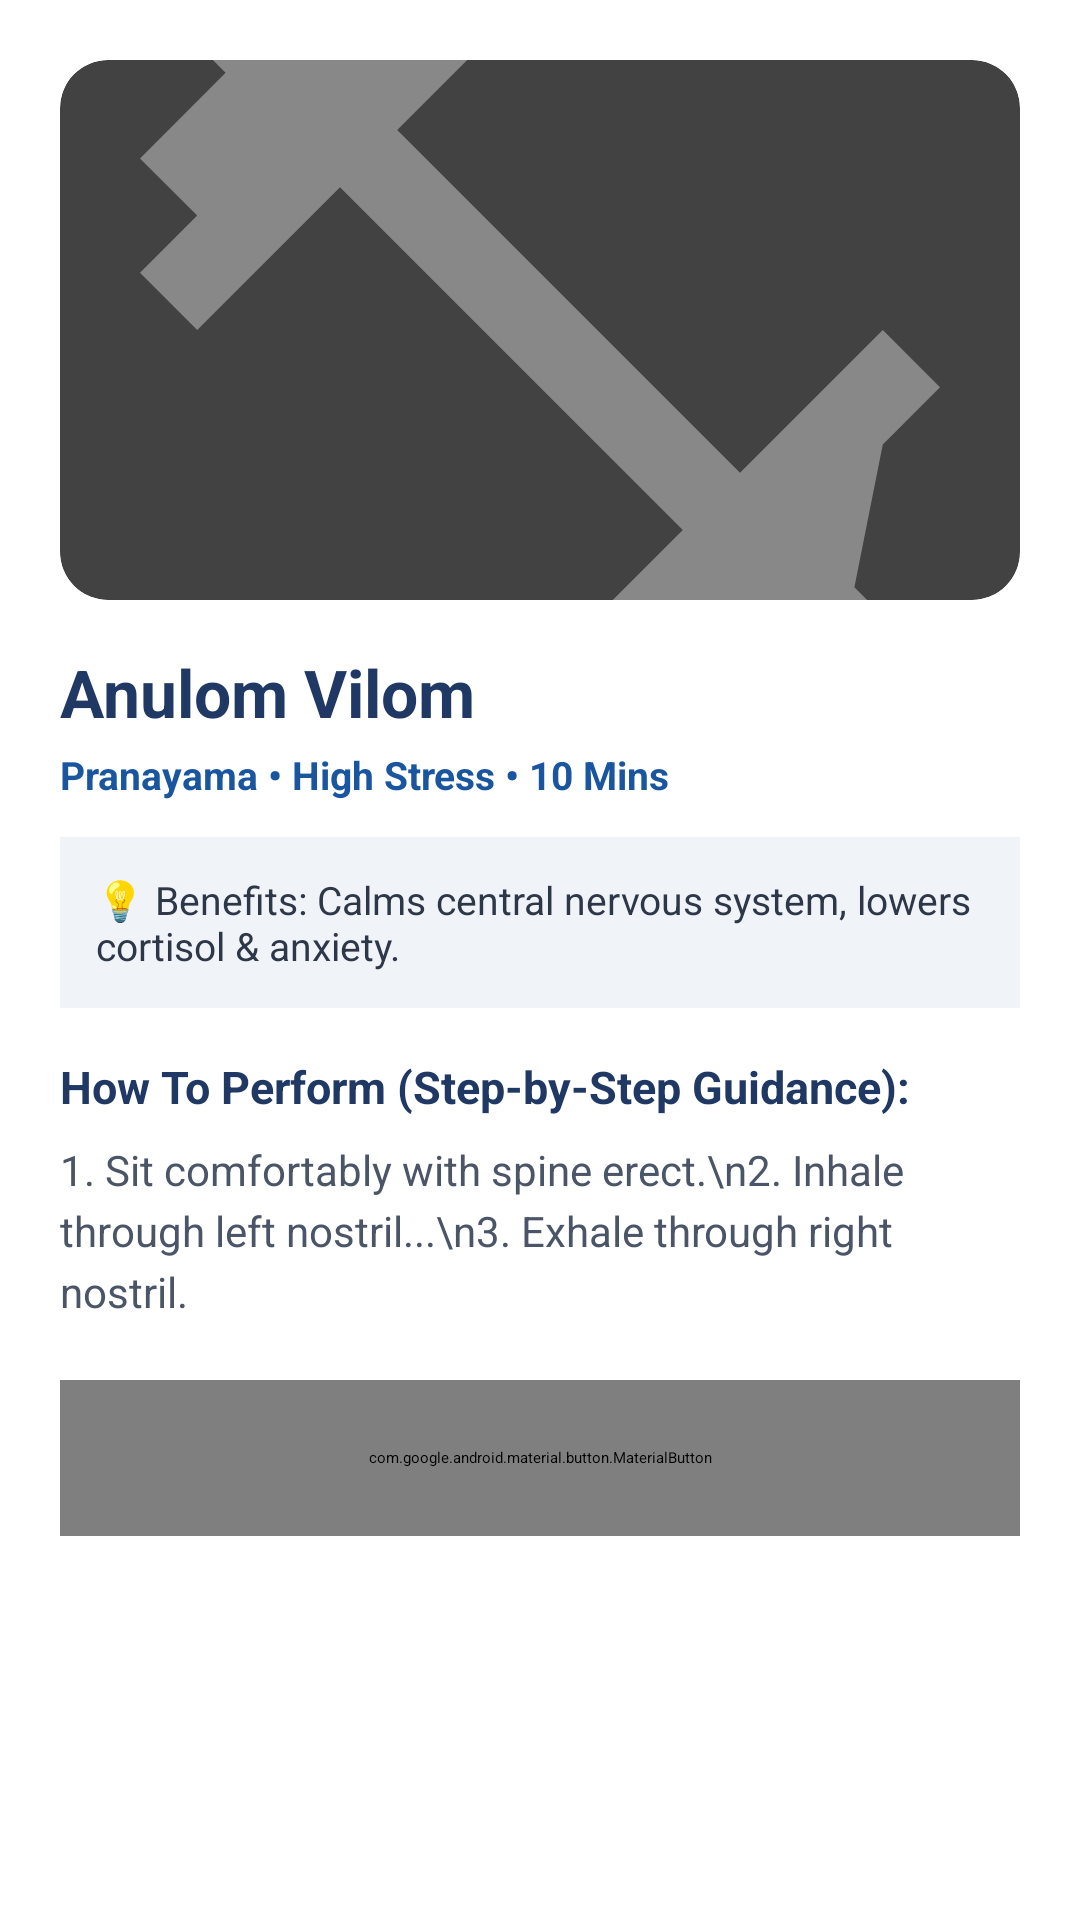

Reconstruct the res/layout file that produces this screen, plus the resources it refers to.
<!-- AndroidManifest.xml: application theme Theme.FitTrack -->
<!-- res/layout/dialog_exercise_guide.xml -->
<?xml version="1.0" encoding="utf-8"?>
<ScrollView xmlns:android="http://schemas.android.com/apk/res/android"
    xmlns:app="http://schemas.android.com/apk/res-auto"
    android:layout_width="match_parent"
    android:layout_height="wrap_content"
    android:background="#FFFFFF">

    <LinearLayout
        android:layout_width="match_parent"
        android:layout_height="wrap_content"
        android:orientation="vertical"
        android:padding="20dp">

        <androidx.cardview.widget.CardView
            android:layout_width="match_parent"
            android:layout_height="180dp"
            android:layout_marginBottom="16dp"
            app:cardCornerRadius="16dp"
            app:cardElevation="0dp">

            <ImageView
                android:id="@+id/iv_guide_img"
                android:layout_width="match_parent"
                android:layout_height="match_parent"
                android:scaleType="centerCrop"
                android:src="@drawable/ic_workout" />
        </androidx.cardview.widget.CardView>

        <TextView
            android:id="@+id/tv_guide_title"
            android:layout_width="wrap_content"
            android:layout_height="wrap_content"
            android:text="Anulom Vilom"
            android:textColor="#1F3864"
            android:textSize="22sp"
            android:textStyle="bold" />

        <TextView
            android:id="@+id/tv_guide_category"
            android:layout_width="wrap_content"
            android:layout_height="wrap_content"
            android:layout_marginTop="4dp"
            android:text="Pranayama • High Stress • 10 Mins"
            android:textColor="#1A56A0"
            android:textSize="13sp"
            android:textStyle="bold" />

        <TextView
            android:id="@+id/tv_guide_benefits"
            android:layout_width="match_parent"
            android:layout_height="wrap_content"
            android:layout_marginTop="12dp"
            android:background="#F0F4F9"
            android:padding="12dp"
            android:text="💡 Benefits: Calms central nervous system, lowers cortisol &amp; anxiety."
            android:textColor="#2D3748"
            android:textSize="13sp" />

        <TextView
            android:layout_width="wrap_content"
            android:layout_height="wrap_content"
            android:layout_marginTop="16dp"
            android:text="How To Perform (Step-by-Step Guidance):"
            android:textColor="#1F3864"
            android:textSize="15sp"
            android:textStyle="bold" />

        <TextView
            android:id="@+id/tv_guide_steps"
            android:layout_width="match_parent"
            android:layout_height="wrap_content"
            android:layout_marginTop="8dp"
            android:lineSpacingExtra="4dp"
            android:text="1. Sit comfortably with spine erect.\n2. Inhale through left nostril...\n3. Exhale through right nostril."
            android:textColor="#4A5568"
            android:textSize="14sp" />

        <com.google.android.material.button.MaterialButton
            android:id="@+id/btn_start_guided_session"
            android:layout_width="match_parent"
            android:layout_height="52dp"
            android:layout_marginTop="20dp"
            android:text="Start Guided Practice Session"
            android:textAllCaps="false"
            android:textSize="15sp"
            app:cornerRadius="12dp" />

    </LinearLayout>
</ScrollView>
<!-- resources referenced by this layout -->
<resources>
  <!-- drawable ic_workout (drawable) -->
  <?xml version="1.0" encoding="utf-8"?>
  <vector xmlns:android="http://schemas.android.com/apk/res/android"
      android:width="24dp"
      android:height="24dp"
      android:viewportWidth="24"
      android:viewportHeight="24">
      <path
          android:fillColor="#888888"
          android:pathData="M20.57,14.86L22,13.43 20.57,12 17,15.57 8.43,7 12,3.43 10.57,2 9.14,3.43 7.71,2 5.57,4.14 4.14,2.71 2.71,4.14l1.43,1.43L2,7.71l1.43,1.43L2,10.57 3.43,12 7,8.43 15.57,17 12,20.57 13.43,22l1.43,-1.43L16.29,22l2.14,-2.14 1.43,1.43 1.43,-1.43 -1.43,-1.43z" />
  </vector>
  <style name="Theme.FitTrack" parent="Theme.MaterialComponents.DayNight.NoActionBar">
          
          <item name="colorPrimary">@color/primary</item>
          <item name="colorPrimaryDark">@color/primary_dark</item>
          <item name="colorAccent">@color/primary</item>
  
          
          <item name="android:statusBarColor">@color/primary_dark</item>
  
          
          <item name="android:windowBackground">@color/background</item>
  
          
          <item name="colorSurface">@color/surface</item>
          <item name="android:colorBackground">@color/background</item>
      </style>
  <color name="primary">#1A56A0</color>
  <color name="primary_dark">#1F3864</color>
  <color name="background">#F5F5F5</color>
  <color name="surface">#FFFFFF</color>
</resources>
